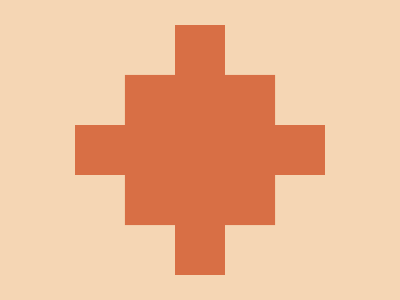

Write a web page that renders exactly this picture using CSS.

<style>*{background:#F5D6B4;color:D86F45}*+*{background:#D86F45;width:50;margin:125 75;box-shadow:25vw -25vw,25vw 25vw,50vw 0,25vw 0 0 53q
